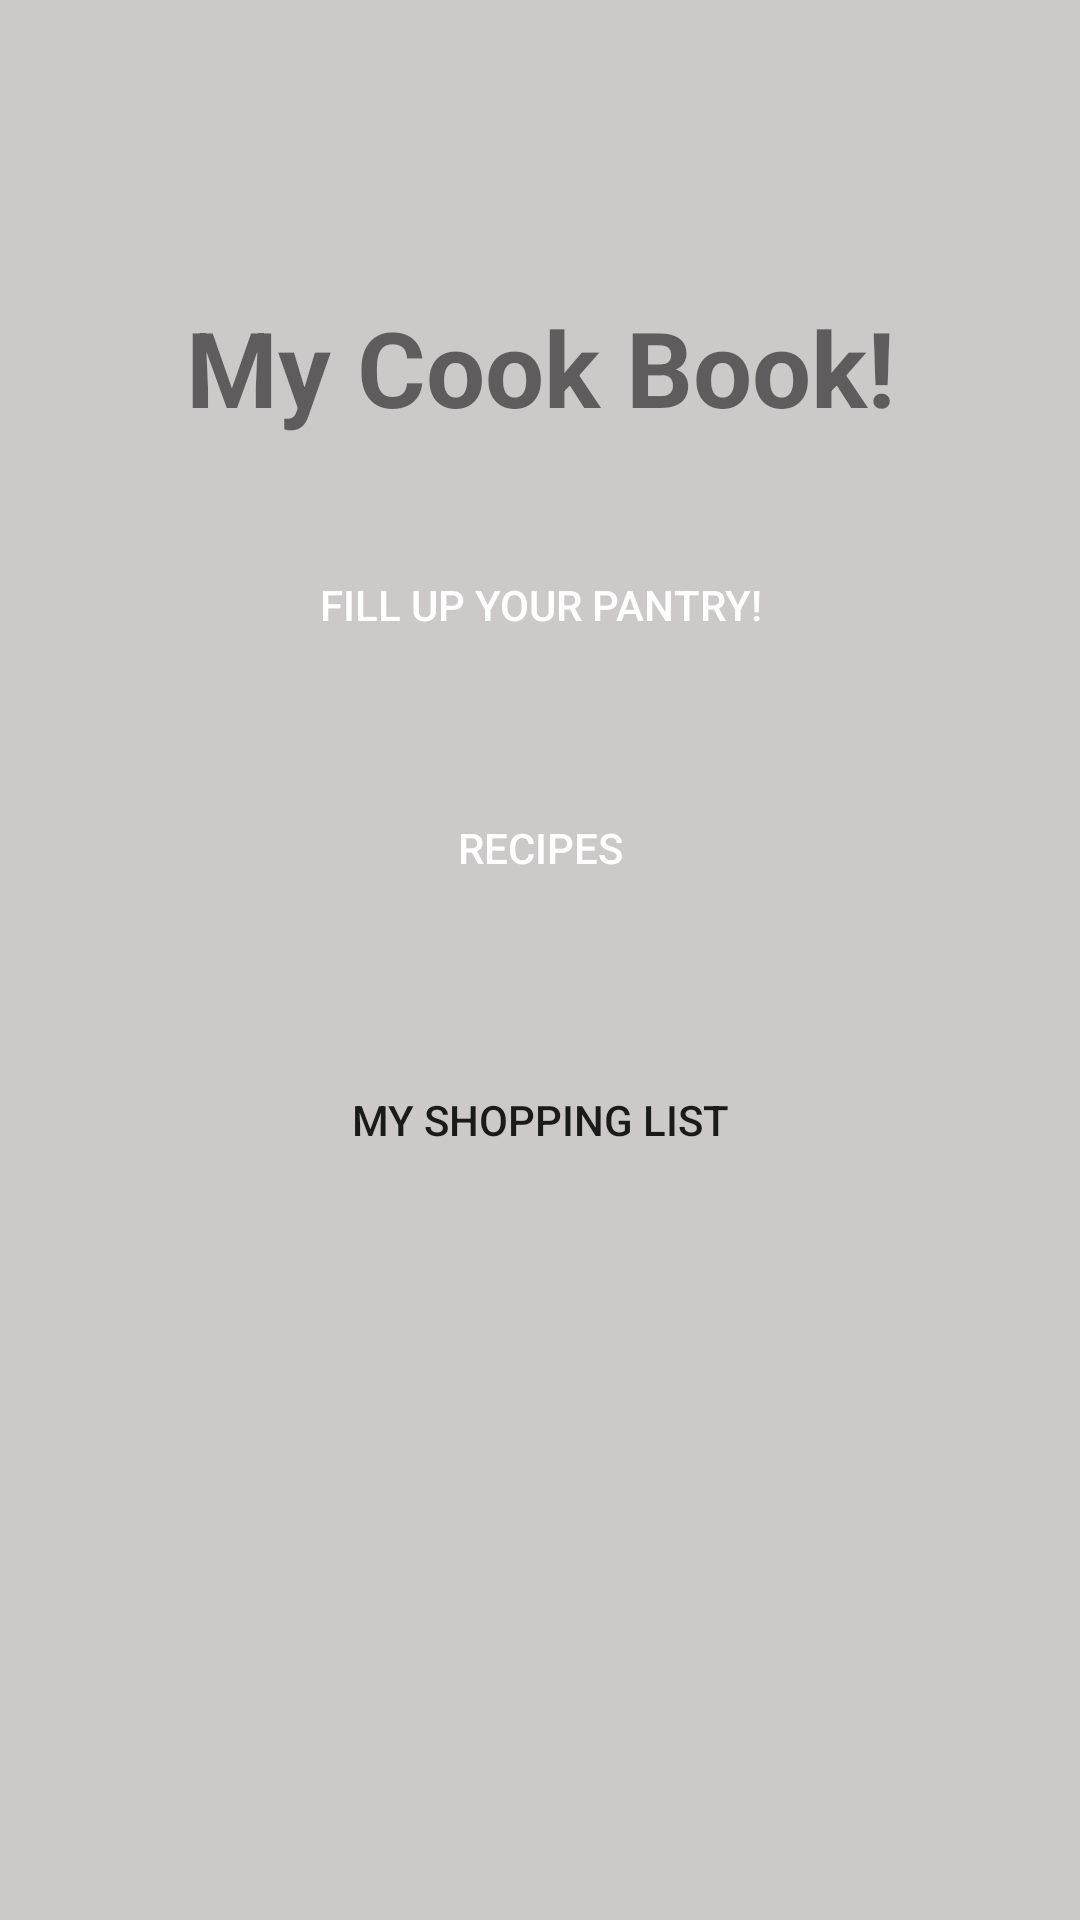

Android layout source for this screen:
<!-- AndroidManifest.xml: application theme Theme.CMSC355CookBookApp -->
<!-- res/layout/activity_main.xml -->
<?xml version="1.0" encoding="utf-8"?>
<androidx.constraintlayout.widget.ConstraintLayout xmlns:android="http://schemas.android.com/apk/res/android"
    xmlns:app="http://schemas.android.com/apk/res-auto"
    xmlns:tools="http://schemas.android.com/tools"
    android:layout_width="match_parent"
    android:layout_height="match_parent"
    app:backgroundTint = "@null"
    android:background="#cdc9c9"
    tools:context=".MainActivity">

    <TextView
        android:id="@+id/textView2"
        android:layout_width="300dp"
        android:layout_height="125dp"
        android:layout_marginTop="60dp"
        android:background="@drawable/custom_button"
        android:gravity="center"
        android:text="My Cook Book!"
        android:textSize="35sp"
        android:textStyle="bold"
        app:backgroundTint="@null"
        app:layout_constraintLeft_toLeftOf="parent"
        app:layout_constraintRight_toRightOf="parent"
        app:layout_constraintTop_toTopOf="parent" />

    <Button
        android:id="@+id/ing_btn"
        android:layout_width="250dp"
        android:layout_height="60dp"
        android:layout_marginTop="24dp"
        android:background="@drawable/custom_button"
        android:text="Fill Up Your Pantry!"
        android:textColor="#FFFFFF"
        app:backgroundTint="@null"
        app:layout_constraintBottom_toTopOf="@+id/recipe_btn"
        app:layout_constraintEnd_toEndOf="parent"
        app:layout_constraintStart_toStartOf="parent"
        app:layout_constraintTop_toBottomOf="@+id/textView2" />

    <Button
        android:id="@+id/recipe_btn"
        android:layout_width="250dp"
        android:layout_height="60dp"
        android:layout_marginTop="21dp"
        android:background="@drawable/default_button"
        android:text="Recipes"
        android:textColor="#FFFFFF"
        app:backgroundTint="@null"
        app:layout_constraintBottom_toTopOf="@+id/shopping_btn"
        app:layout_constraintEnd_toEndOf="parent"
        app:layout_constraintStart_toStartOf="parent"
        app:layout_constraintTop_toBottomOf="@+id/ing_btn" />

    <Button
        android:id="@+id/shopping_btn"
        android:layout_width="190dp"
        android:layout_height="73dp"
        android:layout_marginTop="24dp"
        android:layout_marginBottom="268dp"
        android:background="@drawable/custom_button"
        android:text="My Shopping List"
        app:backgroundTint="@null"
        app:layout_constraintBottom_toBottomOf="parent"
        app:layout_constraintEnd_toEndOf="parent"
        app:layout_constraintStart_toStartOf="parent"
        app:layout_constraintTop_toBottomOf="@+id/recipe_btn" />

</androidx.constraintlayout.widget.ConstraintLayout>
<!-- resources referenced by this layout -->
<resources>
  <!-- drawable custom_button (drawable) -->
  <?xml version="1.0" encoding="utf-8"?>
  <selector xmlns:android="http://schemas.android.com/apk/res/android">
      <item
          android:state_pressed="true"
          android:drawable="@drawable/pressed_button" />
      <item
          android:drawable="@drawable/default_button" />
  </selector>
  <style name="Theme.CMSC355CookBookApp" parent="Theme.MaterialComponents.DayNight.DarkActionBar">
          
          <item name="colorPrimary">@color/purple_500</item>
          <item name="colorPrimaryVariant">@color/purple_700</item>
          <item name="colorOnPrimary">@color/white</item>
          
          <item name="colorSecondary">@color/teal_200</item>
          <item name="colorSecondaryVariant">@color/teal_700</item>
          <item name="colorOnSecondary">@color/black</item>
          
          <item name="android:statusBarColor" tools:targetApi="l">?attr/colorPrimaryVariant</item>
          
      </style>
  <!-- not gathered from this repository: default colours our renderer supplied (Android Studio template values) -->
  <color name="purple_500">#FF6200EE</color>
  <color name="purple_700">#FF3700B3</color>
  <color name="teal_200">#FF03DAC5</color>
  <color name="teal_700">#FF018786</color>
  <color name="black">#FF000000</color>
  <color name="white">#FFFFFFFF</color>
</resources>
